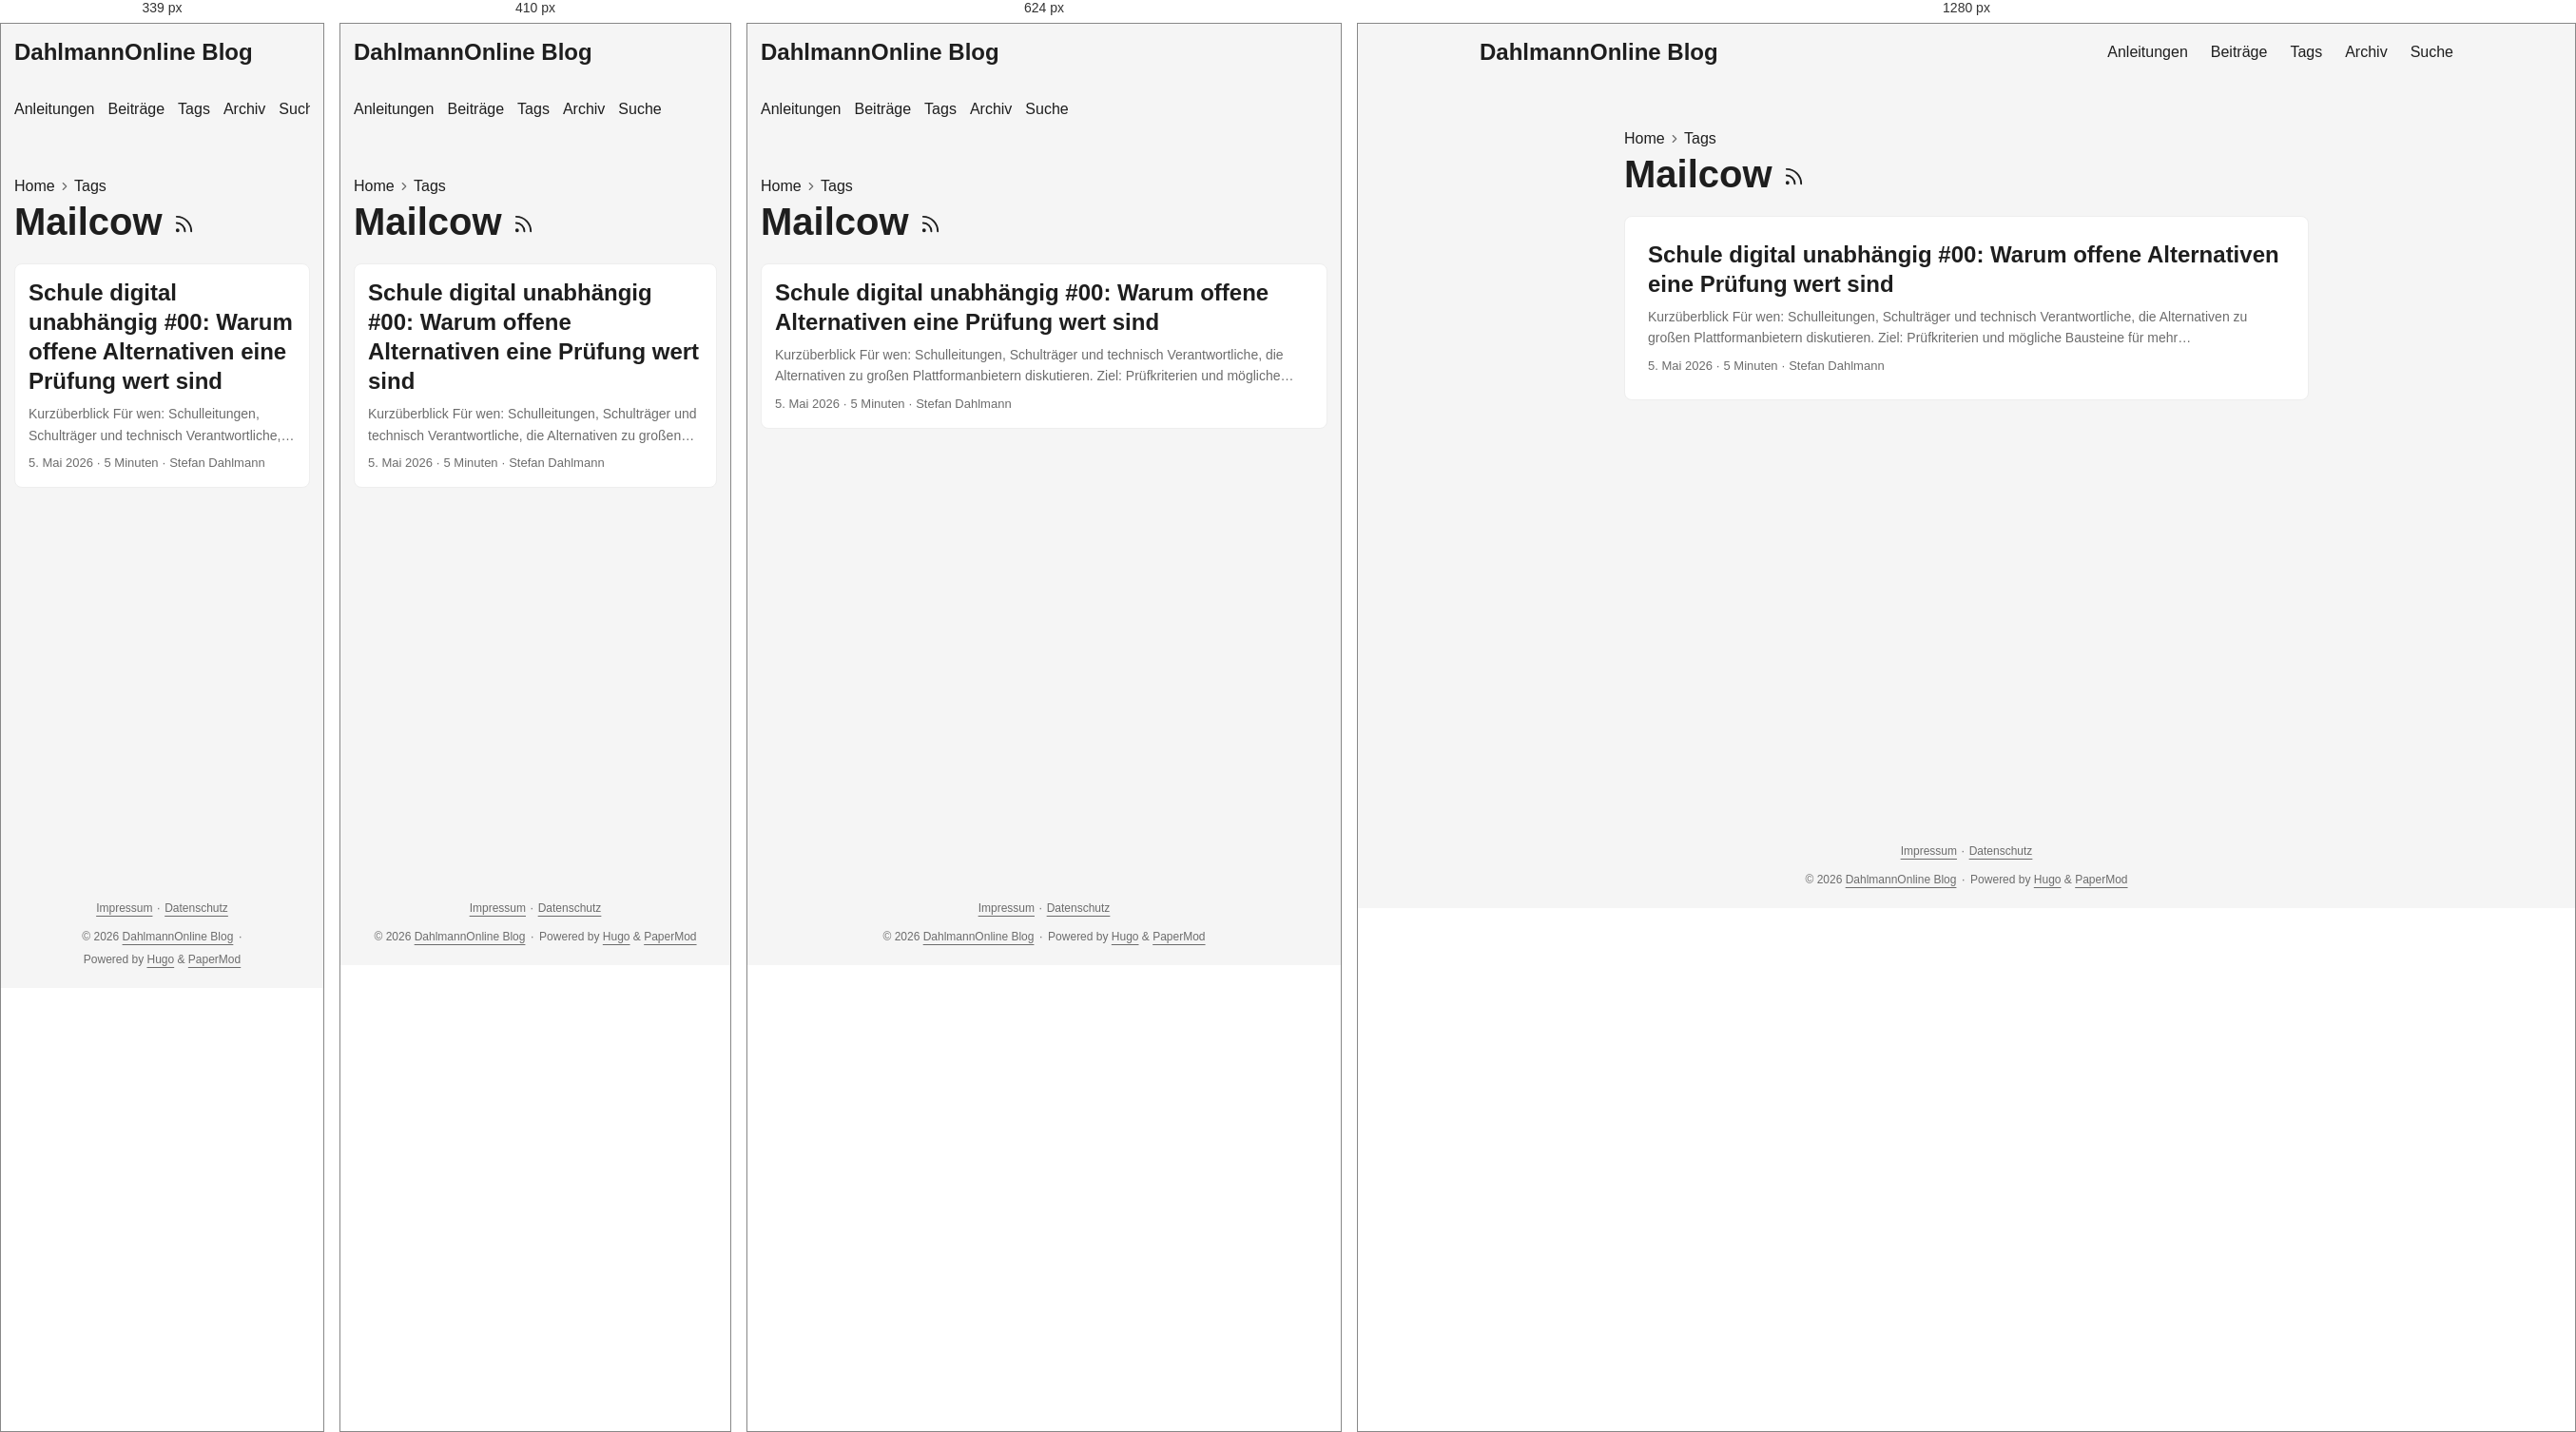
Rendered at 339 px, 410 px, 624 px and 1280 px, left to right.

<!-- file: index.html -->
<!doctype html><html lang=de-DE dir=auto data-theme=auto><head><meta charset=utf-8><meta http-equiv=X-UA-Compatible content="IE=edge"><meta name=viewport content="width=device-width,initial-scale=1,shrink-to-fit=no"><meta name=robots content="index, follow"><title>Mailcow | DahlmannOnline Blog</title><meta name=keywords content><meta name=description content="Praxisnahe Anleitungen und persönliche Beiträge zu Unterricht, Schul-IT, digitaler Arbeitsorganisation und Open Source."><meta name=author content="Stefan Dahlmann"><link rel=canonical href=https://blog.dahlmannonline.com/tags/mailcow/><link crossorigin=anonymous href=/assets/css/stylesheet.0b45af2f792fcb1ee5ce42b79edd0a46eb499ca7ac19c5c2a68d2245f5d605e2.css integrity="sha256-C0WvL3kvyx7lzkK3nt0KRutJnKesGcXCpo0iRfXWBeI=" rel="preload stylesheet" as=style><link rel=icon href=https://blog.dahlmannonline.com/favicon.ico><link rel=icon type=image/png sizes=16x16 href=https://blog.dahlmannonline.com/favicon-16x16.png><link rel=icon type=image/png sizes=32x32 href=https://blog.dahlmannonline.com/favicon-32x32.png><link rel=apple-touch-icon href=https://blog.dahlmannonline.com/apple-touch-icon.png><link rel=mask-icon href=https://blog.dahlmannonline.com/safari-pinned-tab.svg><meta name=theme-color content="#2e2e33"><meta name=msapplication-TileColor content="#2e2e33"><link rel=alternate type=application/rss+xml href=https://blog.dahlmannonline.com/tags/mailcow/index.xml title=rss><link rel=alternate hreflang=de href=https://blog.dahlmannonline.com/tags/mailcow/><noscript><style>#theme-toggle,.top-link{display:none}</style><style>@media(prefers-color-scheme:dark){:root{--theme:rgb(29, 30, 32);--entry:rgb(46, 46, 51);--primary:rgb(218, 218, 219);--secondary:rgb(155, 156, 157);--tertiary:rgb(65, 66, 68);--content:rgb(196, 196, 197);--code-block-bg:rgb(46, 46, 51);--code-bg:rgb(55, 56, 62);--border:rgb(51, 51, 51);color-scheme:dark}.list{background:var(--theme)}.toc{background:var(--entry)}}</style></noscript><script>localStorage.getItem("pref-theme")==="dark"?document.querySelector("html").dataset.theme="dark":localStorage.getItem("pref-theme")==="light"?document.querySelector("html").dataset.theme="light":window.matchMedia("(prefers-color-scheme: dark)").matches?document.querySelector("html").dataset.theme="dark":document.querySelector("html").dataset.theme="light"</script><meta property="og:url" content="https://blog.dahlmannonline.com/tags/mailcow/"><meta property="og:site_name" content="DahlmannOnline Blog"><meta property="og:title" content="Mailcow"><meta property="og:description" content><meta property="og:locale" content="de_DE"><meta property="og:type" content="website"><meta name=twitter:card content="summary"><meta name=twitter:title content="Mailcow"><meta name=twitter:description content="Praxisnahe Anleitungen und persönliche Beiträge zu Unterricht, Schul-IT, digitaler Arbeitsorganisation und Open Source."></head><body class=list id=top><header class=header><nav class=header-nav><div class=logo><a href=https://blog.dahlmannonline.com/ accesskey=h title="DahlmannOnline Blog (Alt + H)">DahlmannOnline Blog</a><div class=logo-switches><button id=theme-toggle class=theme-toggle accesskey=t title="(Alt + T)" aria-label="Toggle theme">
<svg class="moon" width="18" height="18" viewBox="0 0 24 24" fill="none" stroke="currentColor" stroke-width="2" stroke-linecap="round" stroke-linejoin="round"><path d="M21 12.79A9 9 0 1111.21 3 7 7 0 0021 12.79z"/></svg>
<svg class="sun" width="18" height="18" viewBox="0 0 24 24" fill="none" stroke="currentColor" stroke-width="2" stroke-linecap="round" stroke-linejoin="round"><circle cx="12" cy="12" r="5"/><line x1="12" y1="1" x2="12" y2="3"/><line x1="12" y1="21" x2="12" y2="23"/><line x1="4.22" y1="4.22" x2="5.64" y2="5.64"/><line x1="18.36" y1="18.36" x2="19.78" y2="19.78"/><line x1="1" y1="12" x2="3" y2="12"/><line x1="21" y1="12" x2="23" y2="12"/><line x1="4.22" y1="19.78" x2="5.64" y2="18.36"/><line x1="18.36" y1="5.64" x2="19.78" y2="4.22"/></svg></button></div></div><ul id=menu class=menu><li><a href=https://blog.dahlmannonline.com/anleitungen/ title=Anleitungen><span>Anleitungen</span></a></li><li><a href=https://blog.dahlmannonline.com/posts/ title=Beiträge><span>Beiträge</span></a></li><li><a href=https://blog.dahlmannonline.com/tags/ title=Tags><span>Tags</span></a></li><li><a href=https://blog.dahlmannonline.com/archives/ title=Archiv><span>Archiv</span></a></li><li><a href=https://blog.dahlmannonline.com/suche/ title=Suche><span>Suche</span></a></li></ul></nav></header><main class=main><header class=page-header><nav class=breadcrumbs role=navigation aria-label=Breadcrumb><a href=https://blog.dahlmannonline.com/>Home</a>
<svg viewBox="0 0 24 24" fill="none" stroke="currentColor" stroke-width="2" stroke-linecap="round" stroke-linejoin="round" class="feather feather-chevron-right"><polyline points="9 18 15 12 9 6"/></svg>
<a href=https://blog.dahlmannonline.com/tags/>Tags</a></nav><h1>Mailcow
<a href=/tags/mailcow/index.xml title=RSS aria-label=RSS><svg viewBox="0 0 24 24" fill="none" stroke="currentColor" stroke-width="2" stroke-linecap="round" stroke-linejoin="round" height="23"><path d="M4 11a9 9 0 019 9"/><path d="M4 4a16 16 0 0116 16"/><circle cx="5" cy="19" r="1"/></svg></a></h1></header><article class="post-entry tag-entry"><header class=entry-header><h2 class=entry-hint-parent>Schule digital unabhängig #00: Warum offene Alternativen eine Prüfung wert sind</h2></header><div class=entry-content><p>Kurzüberblick Für wen: Schulleitungen, Schulträger und technisch Verantwortliche, die Alternativen zu großen Plattformanbietern diskutieren. Ziel: Prüfkriterien und mögliche Bausteine für mehr Anbieterunabhängigkeit skizzieren. Voraussetzungen und Rechte: Für eine Umsetzung wären ein Mandat des Schulträgers, Datenschutz-/IT-Sicherheitsprüfung, belastbare Zuständigkeiten, Finanzierung und Betriebskonzepte nötig. Dauer: Etwa 10 Minuten Lesezeit; keine unmittelbar umsetzbare Schulanleitung. Geprüfter Stand: 26.08.2026. Dies ist ein persönlicher Konzeptbeitrag und keine rechtliche Bewertung oder offizielle Schulstrategie. Die Idee hinter „Schule digital unabhängig“ Ich starte eine neue Blog- und Videoreihe, die mir schon lange am Herzen liegt: „Schule digital unabhängig". In dieser Reihe möchte ich zeigen, wie Schulen – aber auch andere Bildungseinrichtungen – ihre digitale Infrastruktur so aufbauen können, dass sie nicht länger von großen amerikanischen Tech-Konzernen abhängig sind. Der Fokus liegt dabei auf zwei zentralen Themenbereichen:
...</p></div><footer class=entry-footer><span title='2026-05-05 00:00:00 +0000 UTC'>5. Mai 2026</span>&nbsp;·&nbsp;<span>5 Minuten</span>&nbsp;·&nbsp;<span>Stefan Dahlmann</span></footer><a class=entry-link aria-label="post link to Schule digital unabhängig #00: Warum offene Alternativen eine Prüfung wert sind" href=https://blog.dahlmannonline.com/posts/schule-digital-unabhaengig-serie/></a></article></main><footer class=footer><nav class=footer-legal aria-label="Rechtliche Informationen"><a href=/impressum/>Impressum</a>
<span aria-hidden=true>· </span><a href=/datenschutz/>Datenschutz</a></nav><span>&copy; 2026 <a href=https://blog.dahlmannonline.com/>DahlmannOnline Blog</a></span>
<span aria-hidden=true>· </span><span>Powered by <a href=https://gohugo.io/ rel="noopener noreferrer" target=_blank>Hugo</a> & <a href=https://github.com/adityatelange/hugo-PaperMod/ rel="noopener noreferrer" target=_blank>PaperMod</a></span></footer><a href=#top id=top-link class="top-link hidden" aria-label="Nach oben" title="Nach oben (Alt + G)" accesskey=g><svg viewBox="0 0 24 24" fill="none" stroke="currentColor" stroke-width="2" stroke-linecap="round" stroke-linejoin="round"><polyline points="17 11 12 6 7 11"/><polyline points="17 18 12 13 7 18"/></svg>
</a><script>document.addEventListener("DOMContentLoaded",()=>{document.querySelectorAll("pre, .md-content code").forEach(e=>{e.scrollWidth>e.clientWidth&&!e.hasAttribute("tabindex")&&e.setAttribute("tabindex","0")})})</script><script>const menu=document.getElementById("menu");if(menu){const e=localStorage.getItem("menu-scroll-position");e&&(menu.scrollLeft=parseInt(e,10)),menu.onscroll=()=>localStorage.setItem("menu-scroll-position",menu.scrollLeft)}document.querySelectorAll('a[href^="#"]').forEach(e=>e.addEventListener("click",function(e){const t=this.getAttribute("href").substring(1),n=document.getElementById(decodeURIComponent(t));if(!n)return;e.preventDefault(),n.scrollIntoView({behavior:window.matchMedia("(prefers-reduced-motion: reduce)").matches?"auto":"smooth"}),t==="top"?history.replaceState(null,"",location.pathname+location.search):history.pushState(null,"",`#${t}`)}))</script><script>const toplink=document.getElementById("top-link");window.addEventListener("scroll",()=>toplink.classList.toggle("hidden",document.documentElement.scrollTop<=window.innerHeight))</script><script>document.getElementById("theme-toggle")?.addEventListener("click",()=>{const e=document.documentElement;e.dataset.theme=e.dataset.theme==="dark"?"light":"dark",localStorage.setItem("pref-theme",e.dataset.theme)})</script></body></html>

/* @media block from stylesheet.0b45af2f792fcb1ee5ce42b79edd0a46eb499ca7ac19c5c2a68d2245f5d605e2.css */
@media screen and (max-width:768px){:root{--gap:14px}.profile img{transform:scale(.85)}.first-entry{min-height:260px}.archive-month{flex-direction:column}.archive-year{margin-top:20px}.footer{padding:calc((var(--footer-height) - var(--gap) - 10px)/2)var(--gap)}}

/* @media block from stylesheet.0b45af2f792fcb1ee5ce42b79edd0a46eb499ca7ac19c5c2a68d2245f5d605e2.css */
@media screen and (max-width:900px){.list .top-link{transform:translateY(-5rem)}}

/* @media block from stylesheet.0b45af2f792fcb1ee5ce42b79edd0a46eb499ca7ac19c5c2a68d2245f5d605e2.css */
@media screen and (max-width:340px){.share-buttons{justify-content:unset}}

/* @media block from stylesheet.0b45af2f792fcb1ee5ce42b79edd0a46eb499ca7ac19c5c2a68d2245f5d605e2.css */
@media(max-width:480px){.home-actions a{width:100%;text-align:center}}